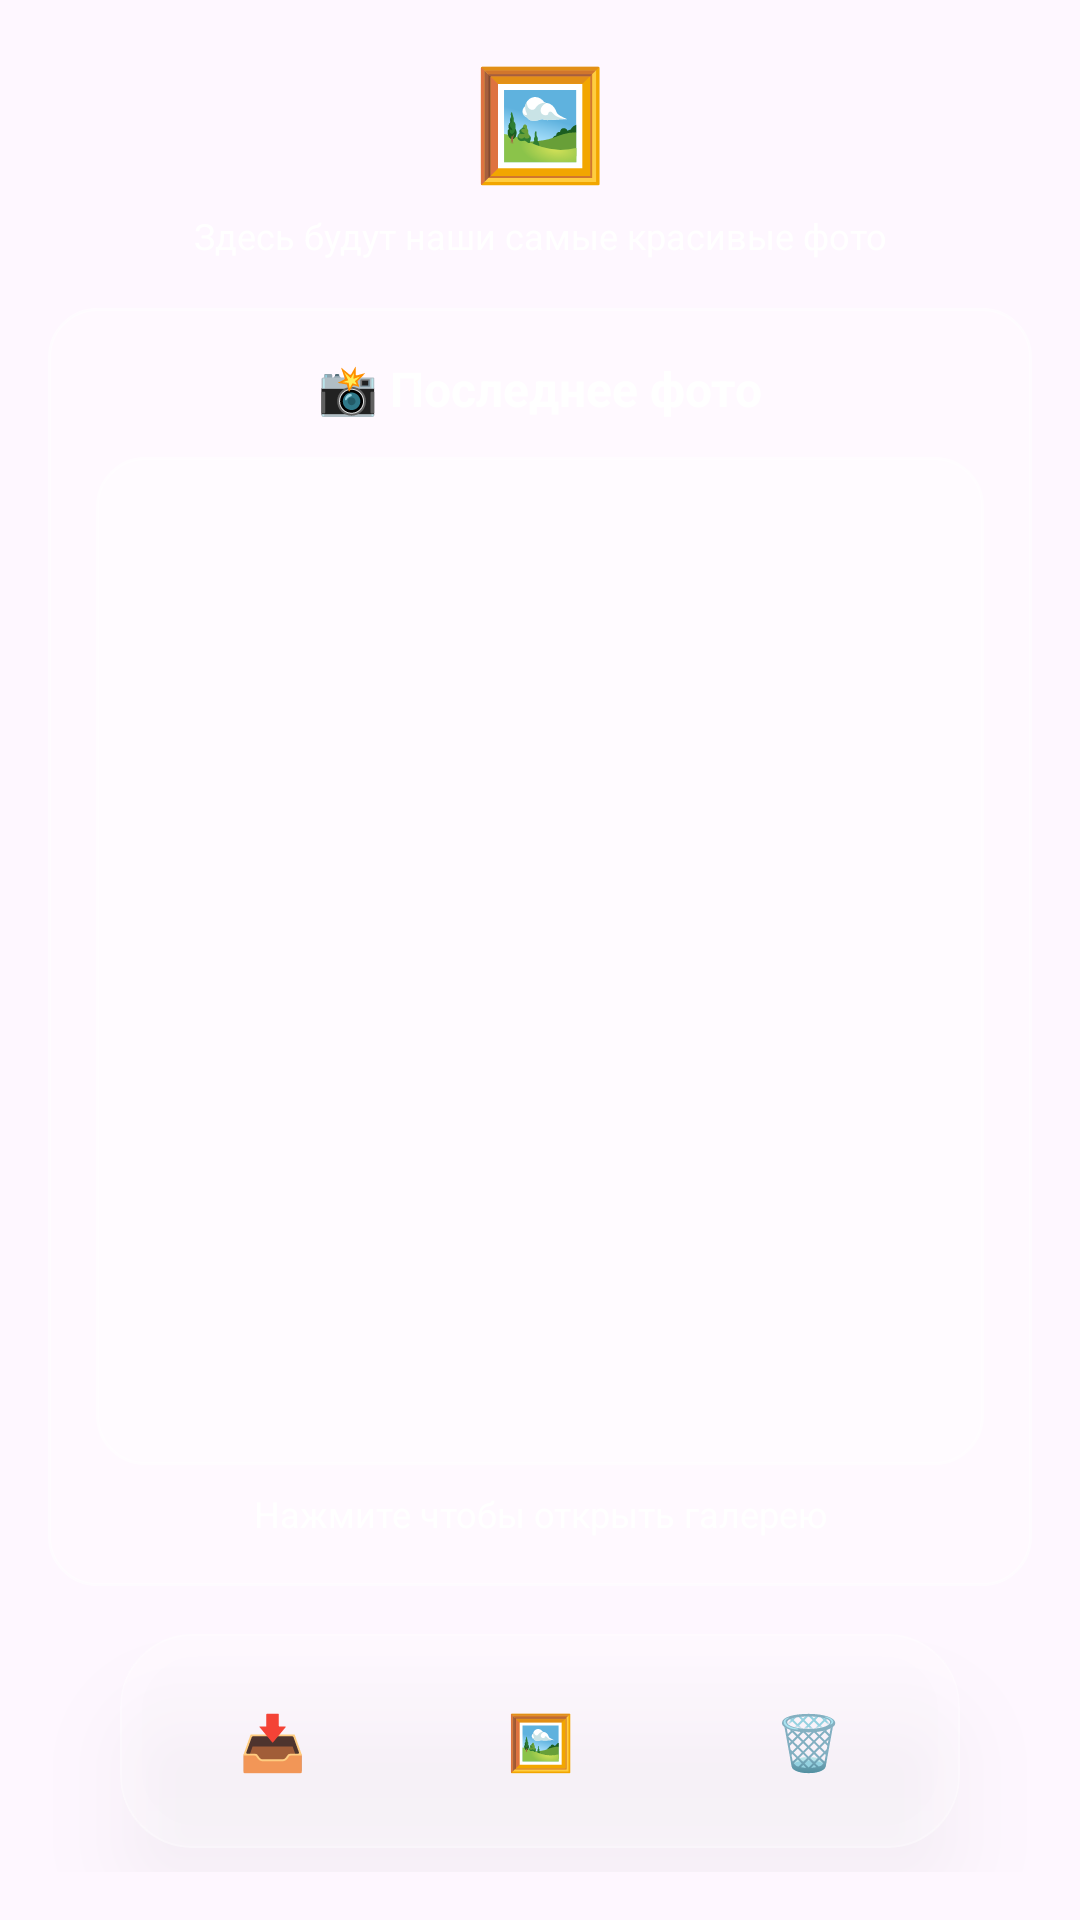

This screen was rendered from an Android layout file. Write that file and the resources it references.
<!-- AndroidManifest.xml: application theme Theme.MyApplication.NoActionBar -->
<!-- res/layout/fragment_gallery.xml -->
<?xml version="1.0" encoding="utf-8"?>
<LinearLayout xmlns:android="http://schemas.android.com/apk/res/android"
    android:layout_width="match_parent"
    android:layout_height="match_parent"
    android:orientation="vertical"
    android:background="@android:color/transparent"
    android:padding="16dp">

    
    <TextView
        android:id="@+id/galleryTitle"
        android:layout_width="match_parent"
        android:layout_height="wrap_content"
        android:text="🖼️"
        android:textSize="36sp"
        android:textColor="#FFFFFF"
        android:textStyle="bold"
        android:gravity="center"
        android:layout_marginBottom="6dp" />

    
    <TextView
        android:id="@+id/galleryDescription"
        android:layout_width="match_parent"
        android:layout_height="wrap_content"
        android:text="@string/gallery_description"
        android:textSize="12sp"
        android:textColor="#FFFFFF"
        android:gravity="center"
        android:layout_marginBottom="16dp" />

    
    <LinearLayout
        android:layout_width="match_parent"
        android:layout_height="0dp"
        android:layout_weight="6"
        android:orientation="vertical"
        android:background="@drawable/glass_effect"
        android:padding="16dp"
        android:layout_marginBottom="8dp"
        android:gravity="center"
        android:clickable="true"
        android:focusable="true">

        
        <TextView
            android:layout_width="match_parent"
            android:layout_height="wrap_content"
            android:text="@string/gallery_last_photo"
            android:textSize="16sp"
            android:textColor="#FFFFFF"
            android:textStyle="bold"
            android:gravity="center"
            android:layout_marginBottom="12dp" />

        
        
        <FrameLayout
            android:layout_width="match_parent"
            android:layout_height="0dp"
            android:layout_weight="1">

            <ImageView
                android:id="@+id/slideOutView"
                android:layout_width="match_parent"
                android:layout_height="match_parent"
                android:scaleType="centerCrop"
                android:padding="4dp"
                android:visibility="gone" />

            <ImageView
                android:id="@+id/lastPhotoPreview"
                android:layout_width="match_parent"
                android:layout_height="match_parent"
                android:scaleType="centerCrop"
                android:background="@drawable/glass_effect"
                android:padding="4dp"
                android:contentDescription="@string/gallery_preview_desc" />

        </FrameLayout>

        
        <TextView
            android:id="@+id/lastPhotoInfo"
            android:layout_width="match_parent"
            android:layout_height="wrap_content"
            android:text="@string/gallery_open_hint"
            android:textSize="12sp"
            android:textColor="#FFFFFF"
            android:gravity="center"
            android:layout_marginTop="8dp" />

    </LinearLayout>

    
    <LinearLayout
        android:id="@+id/slideshowControls"
        android:layout_width="match_parent"
        android:layout_height="wrap_content"
        android:orientation="horizontal"
        android:background="@drawable/nav_bar_glass"
        android:padding="4dp"
        android:gravity="center"
        android:layout_marginStart="24dp"
        android:layout_marginEnd="24dp"
        android:layout_marginBottom="4dp"
        android:visibility="gone">

        <TextView
            android:id="@+id/btnSlidePrevious"
            android:layout_width="0dp"
            android:layout_height="wrap_content"
            android:layout_weight="1"
            android:text="⏮"
            android:textSize="20sp"
            android:gravity="center"
            android:padding="8dp"
            android:textColor="#FFFFFF"
            android:background="?android:attr/selectableItemBackgroundBorderless" />

        <TextView
            android:id="@+id/btnSlidePause"
            android:layout_width="0dp"
            android:layout_height="wrap_content"
            android:layout_weight="1"
            android:text="⏸️"
            android:textSize="20sp"
            android:gravity="center"
            android:padding="8dp"
            android:textColor="#FFFFFF"
            android:background="?android:attr/selectableItemBackgroundBorderless" />

        <TextView
            android:id="@+id/btnSlideNext"
            android:layout_width="0dp"
            android:layout_height="wrap_content"
            android:layout_weight="1"
            android:text="⏭"
            android:textSize="20sp"
            android:gravity="center"
            android:padding="8dp"
            android:textColor="#FFFFFF"
            android:background="?android:attr/selectableItemBackgroundBorderless" />

        <TextView
            android:id="@+id/btnSlideInterval"
            android:layout_width="0dp"
            android:layout_height="wrap_content"
            android:layout_weight="1"
            android:text="⏱️"
            android:textSize="20sp"
            android:gravity="center"
            android:padding="8dp"
            android:textColor="#FFFFFF"
            android:background="?android:attr/selectableItemBackgroundBorderless" />

    </LinearLayout>

    
    <LinearLayout
        android:id="@+id/galleryActionPanel"
        android:layout_width="match_parent"
        android:layout_height="0dp"
        android:layout_weight="1"
        android:orientation="horizontal"
        android:background="@drawable/nav_bar_glass"
        android:padding="6dp"
        android:gravity="center"
        android:layout_marginStart="24dp"
        android:layout_marginEnd="24dp"
        android:layout_marginTop="8dp"
        android:layout_marginBottom="8dp"
        android:elevation="16dp">

        
        <TextView
            android:id="@+id/uploadPhotoButton"
            android:layout_width="0dp"
            android:layout_height="wrap_content"
            android:layout_weight="1"
            android:text="📥"
            android:textSize="18sp"
            android:gravity="center"
            android:padding="8dp"
            android:textColor="#FFFFFF"
            android:background="?android:attr/selectableItemBackgroundBorderless"
            android:clickable="true"
            android:focusable="true" />

        
        <TextView
            android:id="@+id/openGalleryButton"
            android:layout_width="0dp"
            android:layout_height="wrap_content"
            android:layout_weight="1"
            android:text="🖼️"
            android:textSize="18sp"
            android:gravity="center"
            android:padding="8dp"
            android:textColor="#FFFFFF"
            android:background="?android:attr/selectableItemBackgroundBorderless"
            android:clickable="true"
            android:focusable="true" />

        
        <TextView
            android:id="@+id/deletePhotosButton"
            android:layout_width="0dp"
            android:layout_height="wrap_content"
            android:layout_weight="1"
            android:text="🗑️"
            android:textSize="18sp"
            android:gravity="center"
            android:padding="8dp"
            android:textColor="#FFFFFF"
            android:background="?android:attr/selectableItemBackgroundBorderless"
            android:clickable="true"
            android:focusable="true" />

    </LinearLayout>

</LinearLayout>
<!-- resources referenced by this layout -->
<resources>
  <!-- drawable glass_effect (drawable) -->
  <?xml version="1.0" encoding="utf-8"?>
  <shape xmlns:android="http://schemas.android.com/apk/res/android">
      <solid android:color="#40FFFFFF" />
      <corners android:radius="16dp" />
      <stroke
          android:width="1dp"
          android:color="#80FFFFFF" />
  </shape>
  <!-- drawable nav_bar_glass (drawable) -->
  <?xml version="1.0" encoding="utf-8"?>
  <layer-list xmlns:android="http://schemas.android.com/apk/res/android">
      <item>
          <shape android:shape="rectangle">
              <solid android:color="#30FFFFFF" />
              <corners android:radius="24dp" />
          </shape>
      </item>
      <item>
          <shape android:shape="rectangle">
              <gradient
                  android:angle="270"
                  android:startColor="#20FFFFFF"
                  android:centerColor="#08FFFFFF"
                  android:endColor="#18FFFFFF"
                  android:type="linear" />
              <corners android:radius="24dp" />
          </shape>
      </item>
      <item>
          <shape android:shape="rectangle">
              <stroke
                  android:width="0.5dp"
                  android:color="#40FFFFFF" />
              <corners android:radius="24dp" />
          </shape>
      </item>
  </layer-list>
  <string name="gallery_description">Здесь будут наши самые красивые фото</string>
  <string name="gallery_last_photo">📸 Последнее фото</string>
  <string name="gallery_open_hint">Нажмите чтобы открыть галерею</string>
  <string name="gallery_preview_desc">Превью последнего фото</string>
  <style name="Theme.MyApplication.NoActionBar" parent="Theme.Material3.DayNight.NoActionBar">
          <item name="colorPrimary">@color/white</item>
          <item name="colorPrimaryVariant">@color/white</item>
          <item name="colorOnPrimary">@color/black</item>
          <item name="android:windowFullscreen">false</item>
          <item name="android:windowDrawsSystemBarBackgrounds">true</item>
          <item name="android:windowBackground">@android:color/transparent</item>
          <item name="android:statusBarColor">@android:color/transparent</item>
          <item name="android:navigationBarColor">@android:color/transparent</item>
          <item name="android:windowLightStatusBar">true</item>
      </style>
  <color name="white">#FFFFFFFF</color>
  <color name="black">#FF000000</color>
</resources>
